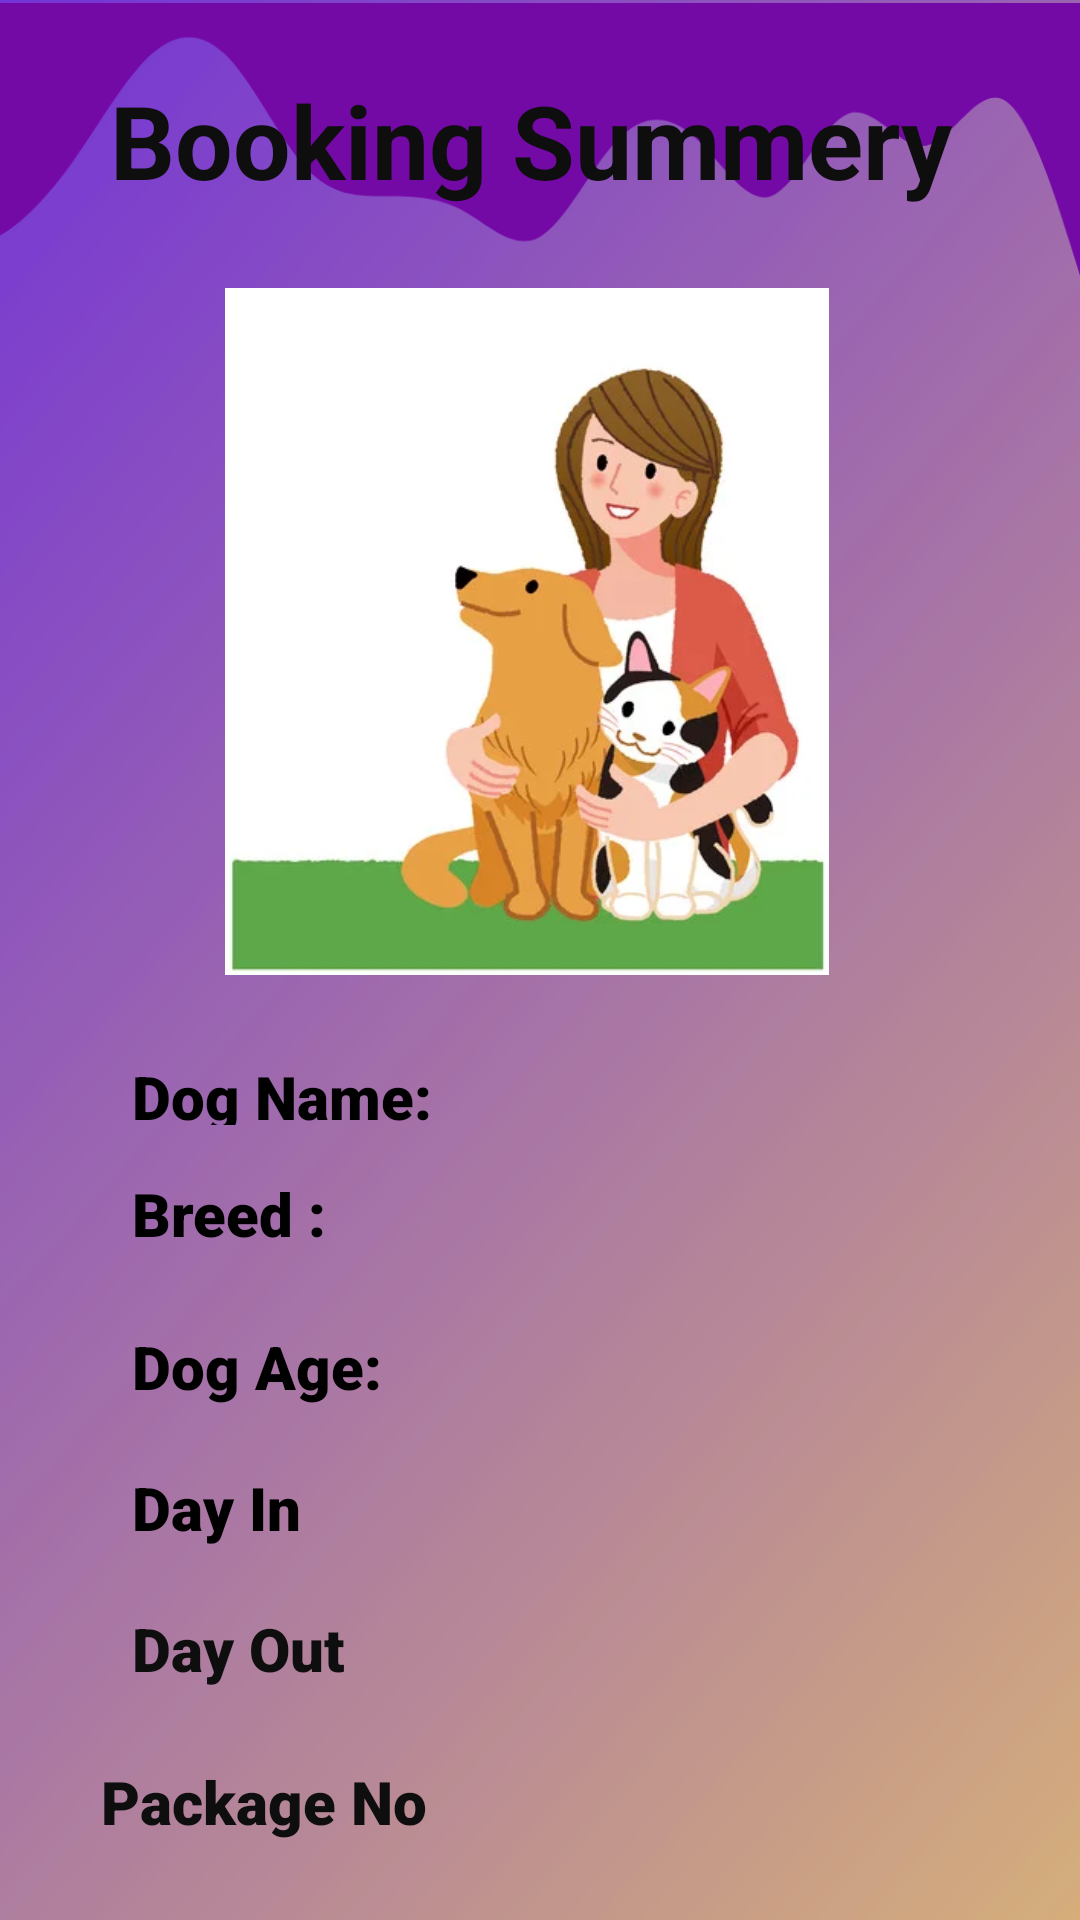

Here is an Android app screen rendered from its layout file. Give the layout XML and the strings, colors and styles it references.
<!-- AndroidManifest.xml: application theme Theme.DogApp -->
<!-- res/layout/activity_display_booking.xml -->
<?xml version="1.0" encoding="utf-8"?>
<androidx.constraintlayout.widget.ConstraintLayout xmlns:android="http://schemas.android.com/apk/res/android"
    xmlns:app="http://schemas.android.com/apk/res-auto"
    xmlns:tools="http://schemas.android.com/tools"
    android:layout_width="match_parent"
    android:layout_height="match_parent"
    android:background="@drawable/backgroun"
    tools:context=".DisplayBooking">


    <ImageView
        android:id="@+id/imageView4"
        android:layout_width="270dp"
        android:layout_height="229dp"
        android:layout_marginTop="96dp"
        app:layout_constraintEnd_toEndOf="parent"
        app:layout_constraintHorizontal_bias="0.453"
        app:layout_constraintStart_toStartOf="parent"
        app:layout_constraintTop_toTopOf="parent"
        app:srcCompat="@drawable/dog5" />

    <ImageView
        android:id="@+id/imageView9"
        android:layout_width="413dp"
        android:layout_height="94dp"
        app:layout_constraintEnd_toEndOf="parent"
        app:layout_constraintHorizontal_bias="1.0"
        app:layout_constraintStart_toStartOf="parent"
        app:layout_constraintTop_toTopOf="parent"
        app:srcCompat="@drawable/ic_wave__2_" />

    <TextView
        android:id="@+id/textView15"
        android:layout_width="111dp"
        android:layout_height="23dp"
        android:layout_marginStart="44dp"
        android:textStyle="bold"
        android:layout_marginTop="256dp"
        android:fontFamily="sans-serif-black"
        android:text="Dog Name:"
        android:textColor="#000000"
        android:textSize="20sp"
        app:layout_constraintStart_toStartOf="parent"
        app:layout_constraintTop_toTopOf="@+id/imageView4" />

    <TextView
        android:id="@+id/ddname"
        android:layout_width="wrap_content"
        android:layout_height="wrap_content"
        android:textStyle="bold"
        android:layout_marginTop="284dp"
        android:fontFamily="sans-serif-black"
        android:textColor="#000000"
        android:textSize="20sp"
        app:layout_constraintEnd_toEndOf="parent"
        app:layout_constraintHorizontal_bias="0.257"
        app:layout_constraintStart_toEndOf="@+id/textView15"
        app:layout_constraintTop_toBottomOf="@+id/textView36" />

    <TextView
        android:id="@+id/textView17"
        android:layout_width="wrap_content"
        android:layout_height="wrap_content"
        android:layout_marginStart="44dp"
        android:layout_marginTop="16dp"
        android:textStyle="bold"
        android:fontFamily="sans-serif-black"
        android:text="Breed : "
        android:textColor="#000000"
        android:textSize="20sp"
        app:layout_constraintStart_toStartOf="parent"
        app:layout_constraintTop_toBottomOf="@+id/textView15" />

    <TextView
        android:id="@+id/ddbreed"
        android:layout_width="wrap_content"
        android:layout_height="wrap_content"
        android:layout_marginStart="108dp"
        android:layout_marginTop="8dp"
        android:fontFamily="sans-serif-black"
        android:textColor="#000000"
        android:textStyle="bold"
        android:textSize="20sp"
        app:layout_constraintStart_toEndOf="@+id/textView17"
        app:layout_constraintTop_toBottomOf="@+id/ddname" />

    <TextView
        android:id="@+id/textView19"
        android:layout_width="wrap_content"
        android:layout_height="wrap_content"
        android:layout_marginStart="44dp"
        android:layout_marginTop="24dp"
        android:fontFamily="sans-serif-black"
        android:text="Dog Age: "
        android:textStyle="bold"
        android:textColor="#000000"
        android:textSize="20sp"
        app:layout_constraintStart_toStartOf="parent"
        app:layout_constraintTop_toBottomOf="@+id/textView17" />

    <TextView
        android:id="@+id/ddage"
        android:layout_width="wrap_content"
        android:layout_height="wrap_content"
        android:layout_marginStart="92dp"
        android:layout_marginTop="24dp"
        android:textStyle="bold"
        android:fontFamily="sans-serif-black"
        android:textColor="#000000"
        android:textSize="20sp"
        app:layout_constraintStart_toEndOf="@+id/textView19"
        app:layout_constraintTop_toBottomOf="@+id/ddbreed" />

    <TextView
        android:id="@+id/textView32"
        android:layout_width="wrap_content"
        android:layout_height="wrap_content"
        android:layout_marginStart="44dp"
        android:layout_marginTop="20dp"
        android:textStyle="bold"
        android:fontFamily="sans-serif-black"
        android:text="Day In"
        android:textColor="#000000"
        android:textSize="20sp"
        app:layout_constraintStart_toStartOf="parent"
        app:layout_constraintTop_toBottomOf="@+id/textView19" />

    <TextView
        android:id="@+id/dddogin"
        android:layout_width="wrap_content"
        android:layout_height="wrap_content"
        android:layout_marginStart="124dp"
        android:layout_marginTop="28dp"
        android:textStyle="bold"
        android:fontFamily="sans-serif-black"
        android:textColor="#0E0E0E"
        android:textSize="20sp"
        app:layout_constraintStart_toEndOf="@+id/textView32"
        app:layout_constraintTop_toBottomOf="@+id/ddage" />

    <TextView
        android:id="@+id/textView34"
        android:layout_width="wrap_content"
        android:layout_height="wrap_content"
        android:layout_marginStart="44dp"
        android:layout_marginTop="20dp"
        android:textStyle="bold"
        android:fontFamily="sans-serif-black"
        android:text="Day Out"
        android:textColor="#0E0E0E"
        android:textSize="20sp"
        app:layout_constraintStart_toStartOf="parent"
        app:layout_constraintTop_toBottomOf="@+id/textView32" />

    <TextView
        android:id="@+id/dddogout"
        android:layout_width="wrap_content"
        android:layout_height="wrap_content"
        android:layout_marginTop="16dp"
        android:fontFamily="sans-serif-black"
        android:textStyle="bold"
        android:textColor="#0E0E0E"
        android:textSize="20sp"
        app:layout_constraintEnd_toEndOf="parent"
        app:layout_constraintHorizontal_bias="0.368"
        app:layout_constraintStart_toEndOf="@+id/textView34"
        app:layout_constraintTop_toBottomOf="@+id/dddogin" />

    <TextView
        android:id="@+id/textView36"
        android:layout_width="307dp"
        android:layout_height="44dp"
        android:layout_marginTop="24dp"
        android:textStyle="bold"
        android:text="Booking Summery"
        android:textColor="#0E0E0E"
        android:textSize="34sp"
        app:layout_constraintEnd_toEndOf="parent"
        app:layout_constraintHorizontal_bias="0.692"
        app:layout_constraintStart_toStartOf="parent"
        app:layout_constraintTop_toTopOf="parent" />

    <TextView
        android:id="@+id/textView2"
        android:layout_width="wrap_content"
        android:layout_height="wrap_content"
        android:layout_marginTop="24dp"
        android:fontFamily="sans-serif-black"
        android:text="@string/displaypackno"
        android:textColor="#0E0E0E"
        android:textStyle="bold"
        android:textSize="20sp"
        app:layout_constraintEnd_toEndOf="parent"
        app:layout_constraintHorizontal_bias="0.134"
        app:layout_constraintStart_toStartOf="parent"
        app:layout_constraintTop_toBottomOf="@+id/textView34" />

    <TextView
        android:id="@+id/ddpackageno"
        android:layout_width="wrap_content"
        android:layout_height="wrap_content"
        android:layout_marginTop="24dp"
        android:layout_marginEnd="188dp"
        android:textStyle="bold"
        app:layout_constraintEnd_toEndOf="parent"
        app:layout_constraintTop_toBottomOf="@+id/dddogout" />

    <Button
        android:id="@+id/UpdateButton"
        android:layout_width="wrap_content"
        android:layout_height="wrap_content"
        android:layout_marginTop="24dp"
        android:text="Update"
        app:layout_constraintEnd_toEndOf="parent"
        app:layout_constraintHorizontal_bias="0.116"
        app:layout_constraintStart_toStartOf="parent"
        app:layout_constraintTop_toBottomOf="@+id/textView2" />

</androidx.constraintlayout.widget.ConstraintLayout>
<!-- resources referenced by this layout -->
<resources>
  <!-- drawable backgroun: jpg bitmap (drawable, 125953 bytes) -->
  <!-- drawable dog5: png bitmap (drawable, 19368 bytes) -->
  <!-- drawable ic_wave__2_ (drawable) -->
  <vector xmlns:android="http://schemas.android.com/apk/res/android"
      android:width="1440dp"
      android:height="320dp"
      android:viewportWidth="1440"
      android:viewportHeight="320">
    <path
        android:pathData="M0,288L15,288C30,288 60,288 90,288C120,288 150,288 180,272C210,256 240,224 270,181.3C300,139 330,85 360,58.7C390,32 420,32 450,64C480,96 510,160 540,192C570,224 600,224 630,224C660,224 690,224 720,240C750,256 780,288 810,272C840,256 870,192 900,160C930,128 960,128 990,154.7C1020,181 1050,235 1080,224C1110,213 1140,139 1170,128C1200,117 1230,171 1260,165.3C1290,160 1320,96 1350,112C1380,128 1410,224 1425,272L1440,320L1440,0L1425,0C1410,0 1380,0 1350,0C1320,0 1290,0 1260,0C1230,0 1200,0 1170,0C1140,0 1110,0 1080,0C1050,0 1020,0 990,0C960,0 930,0 900,0C870,0 840,0 810,0C780,0 750,0 720,0C690,0 660,0 630,0C600,0 570,0 540,0C510,0 480,0 450,0C420,0 390,0 360,0C330,0 300,0 270,0C240,0 210,0 180,0C150,0 120,0 90,0C60,0 30,0 15,0L0,0Z"
        android:fillColor="#740aa6"/>
  </vector>
  <string name="displaypackno">Package No</string>
  <style name="Theme.DogApp" parent="Theme.MaterialComponents.DayNight.DarkActionBar">
          
          <item name="colorPrimary">@color/purple_500</item>
          <item name="colorPrimaryVariant">@color/purple_700</item>
          <item name="colorOnPrimary">@color/white</item>
          
          <item name="colorSecondary">@color/teal_200</item>
          <item name="colorSecondaryVariant">@color/teal_700</item>
          <item name="colorOnSecondary">@color/black</item>
          
          <item name="android:statusBarColor" tools:targetApi="l">@color/purple_light</item>
          
          <item name="android:navigationBarColor">@color/purple_500</item>
      </style>
  <color name="purple_500">#740AA6</color>
  <color name="purple_700">#000000</color>
  <color name="white">#FFFFFFFF</color>
  <color name="teal_200">#FF03DAC5</color>
  <color name="teal_700">#FF018786</color>
  <color name="black">#FF000000</color>
  <color name="purple_light">#9638c2</color>
</resources>
